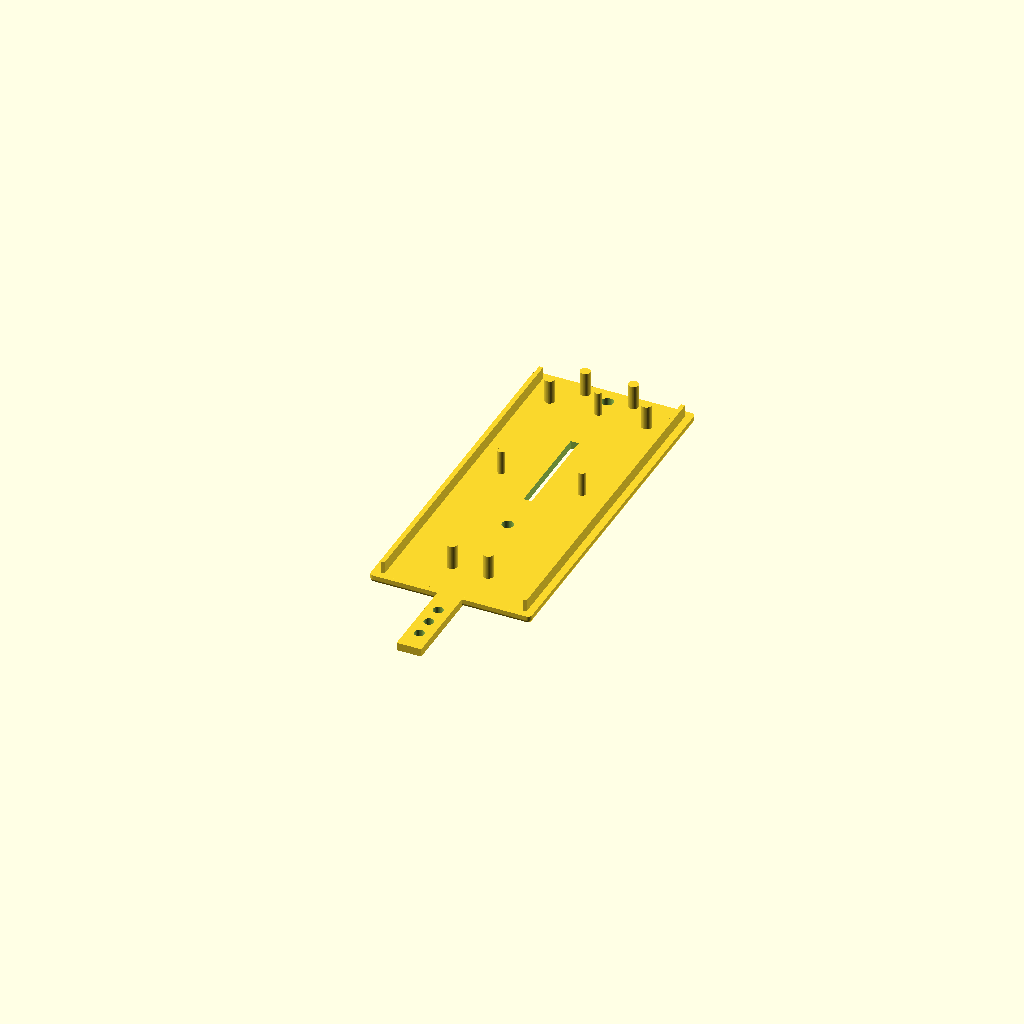
Cell 1: rendered with the file's own defaults.
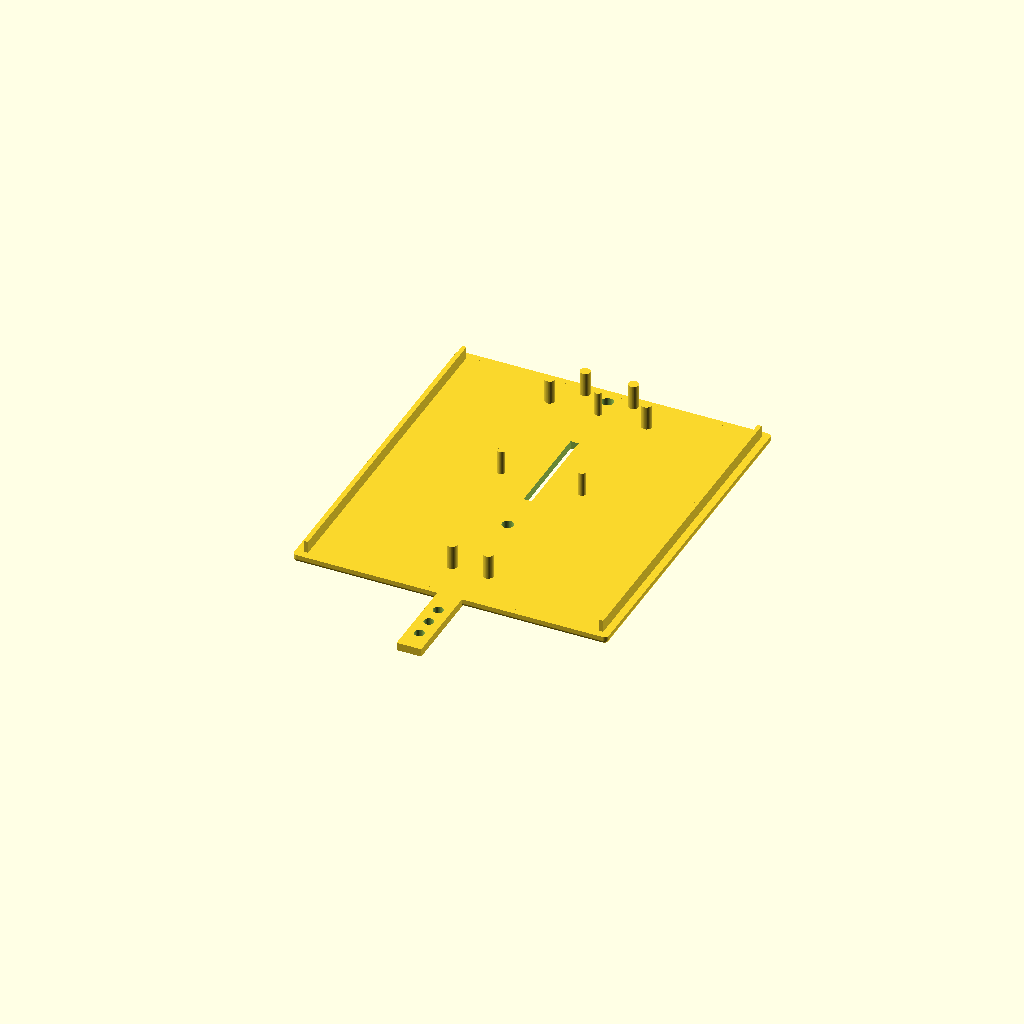
Cell 2: BOX_W = 76 (everything else at default).
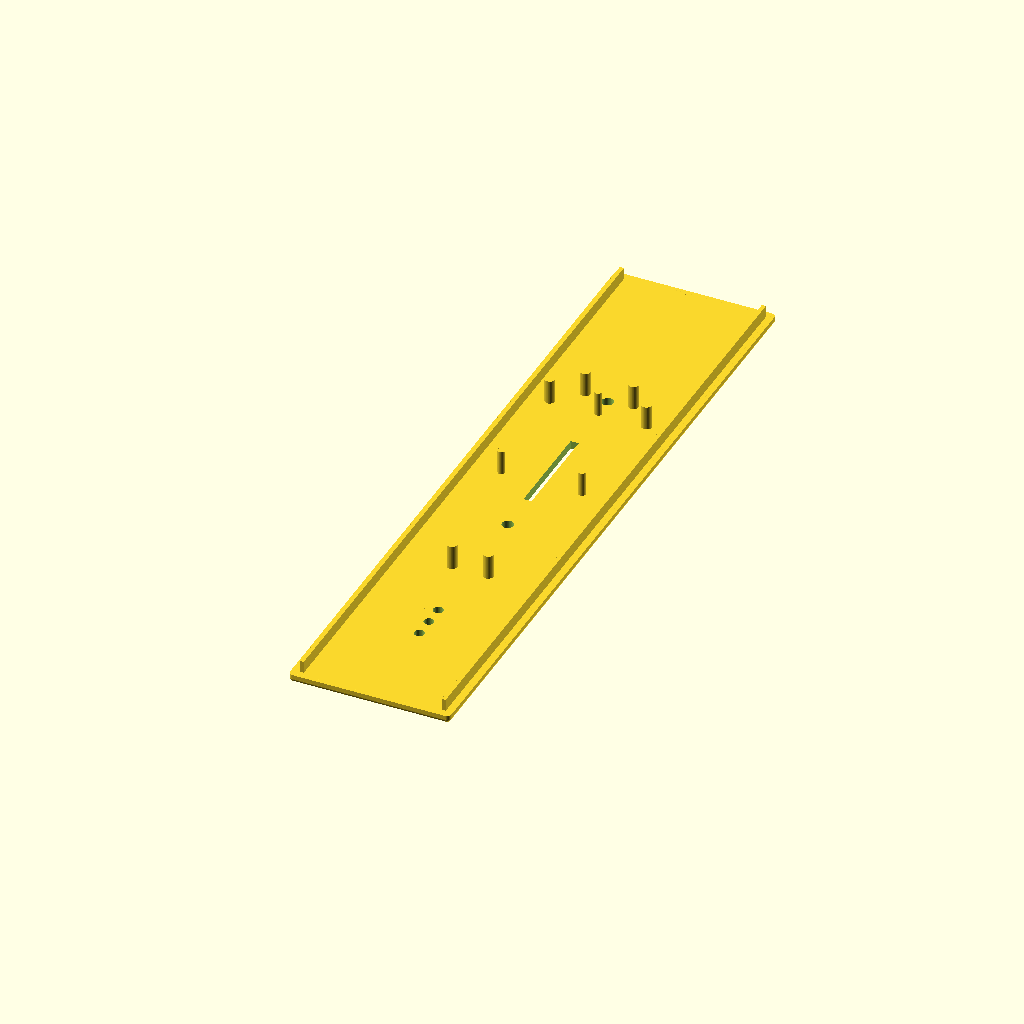
Cell 3 — BOX_L set to 172, the other parameters unchanged.
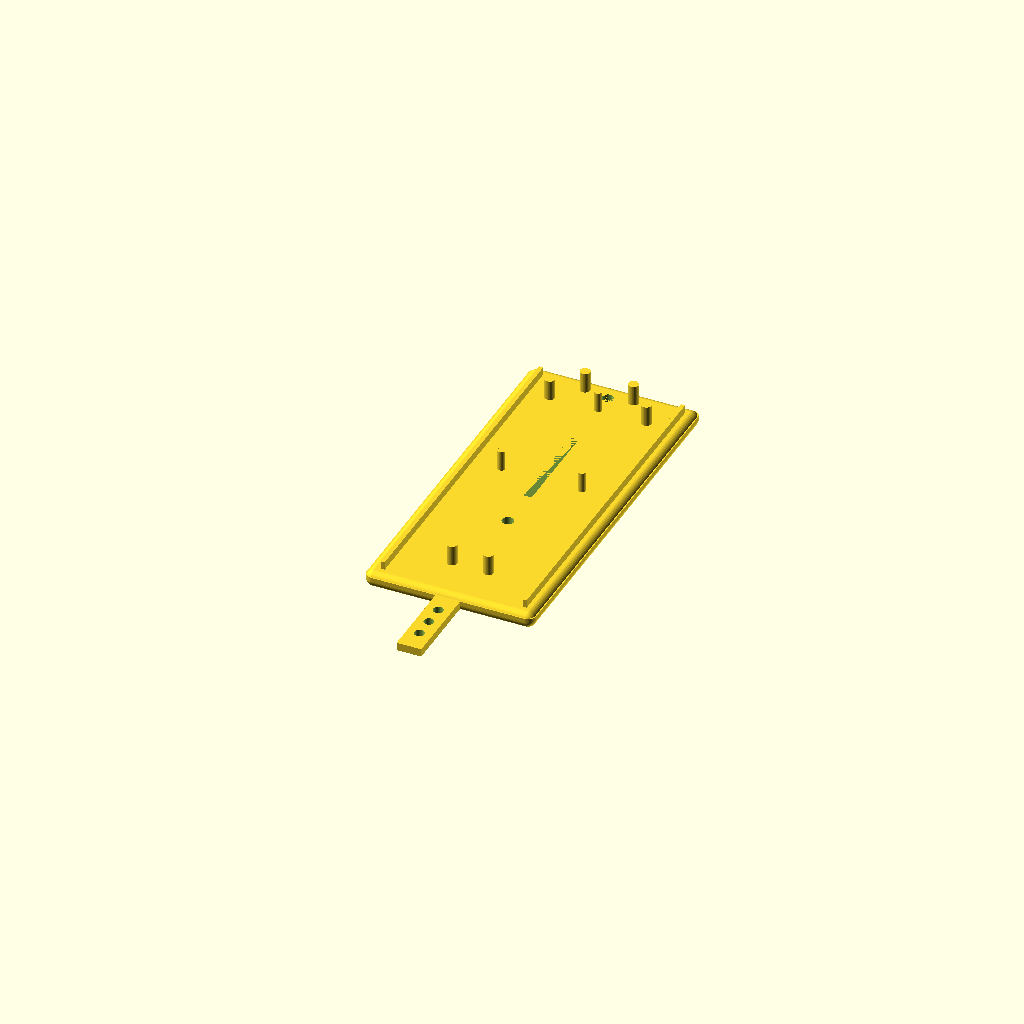
Cell 4 — CORNER_RADIUS set to 2, the other parameters unchanged.
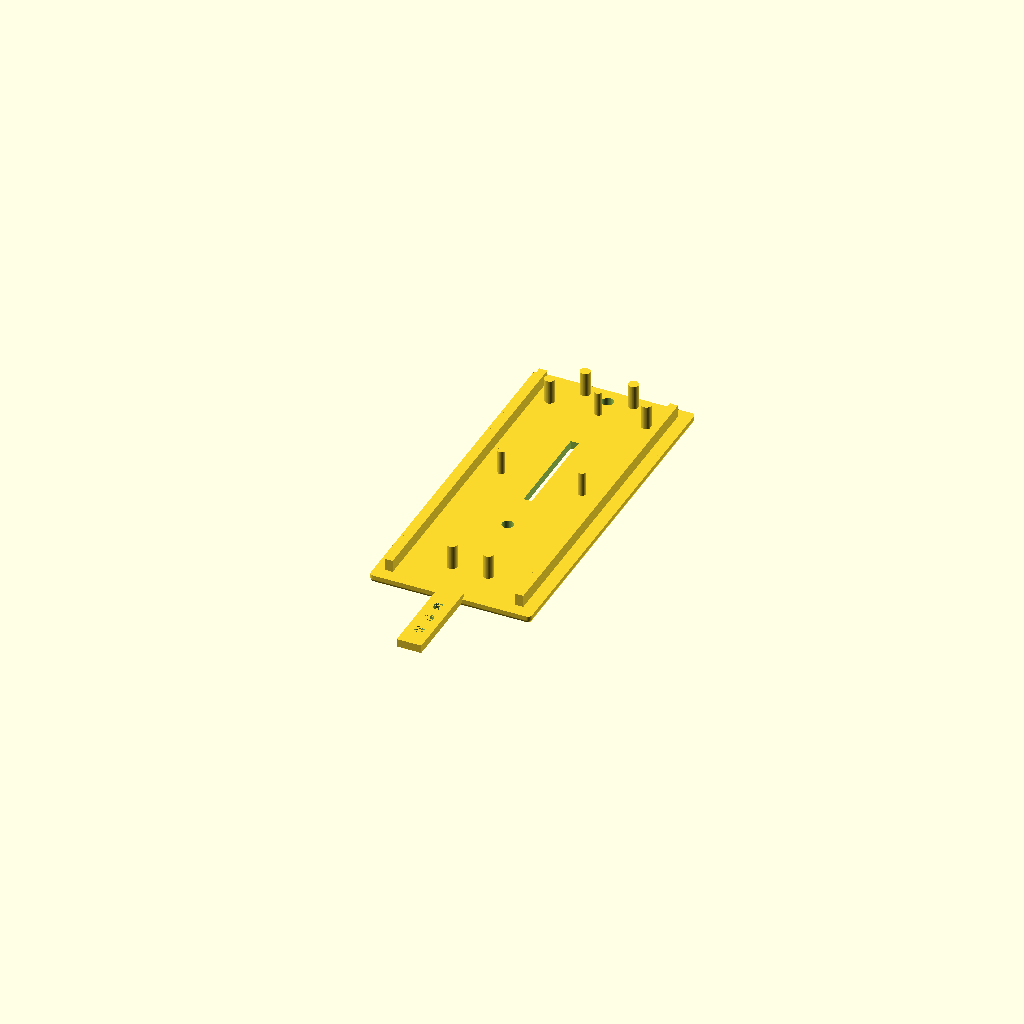
Cell 5 — WALL set to 2, the other parameters unchanged.
One fixed orthographic camera (rotation 55°, 0°, 25°; colour scheme Cornfield) for every cell.
OpenSCAD source file acoustic_sensor_3d/Bee Mic and Sensor/_[archive]/1. BeeMicSensorBase_1_archive.scad:
$fn=50;
BOX_W = 38; // Box Width
BOX_L = 86;// Box Length
BOX_H = 1.0; // Box Height
CORNER_RADIUS = 1.0; // Radius of corners
WALL = 1.0;// Wall Thickness

KEEL_WIDTH=9.0;
KEEL_HEIGHT=10.0;
KEEL_LENGTH=100;

VENT_OFFSET = 2.5;
VENT_L = 16.5;
VENT_R = -18.5;
 
difference() {
    // main box shape
    union() {
        linear_extrude(BOX_H)
        difference(){
            offset(r=CORNER_RADIUS) square([BOX_W, BOX_L], center=true);
            offset(r=CORNER_RADIUS - WALL) square([BOX_W-WALL, BOX_L-WALL], center=true);
        };
        coordinates = [[0,0],[0,BOX_L],[BOX_W,BOX_L],[BOX_W,0]];
        translate([-BOX_W/2, -BOX_L/2])
        hull()
        for (i = coordinates)
            translate(i) sphere(CORNER_RADIUS);
    
        // lid rails
        translate([BOX_W/-2+WALL,BOX_L/-2+0.9,WALL]) cube([WALL,BOX_L-(WALL*2)+0.3,3]);
        translate([BOX_W/2-WALL*1.8,BOX_L/-2+0.9,WALL]) cube([WALL,BOX_L-(WALL*2)+0.3,3]);

        // mic channel cover
        translate([0,-42.6,WALL-1])
        rotate([90,0,0])
        linear_extrude(23.0) square([6.1,2.0], center=true);
        
        // sensor mounting studs
        translate([0, KEEL_LENGTH, 0.0])
        union() {
            // sensor mounts
            translate([-10, -95, 0]) cylinder(h=7, d=1.8); 
            translate([0, -65, 0]) cylinder(h=7, d=1.8); 
            translate([10, -95, 0]) cylinder(h=7, d=1.8); 
            // cable runs
            translate([-12, -65, 0]) cylinder(h=7, d=2.5);
            translate([12, -65, 0]) cylinder(h=7, d=2.5);
            translate([-6, -59, 0]) cylinder(h=7, d=2.5);
            translate([6, -59, 0]) cylinder(h=7, d=2.5);            
        } 
        
        // mic mounting studs
        translate([0, KEEL_LENGTH, 0.0])
        union() {
            translate([-4.5, -133, 0]) cylinder(h=7, d=2.5); 
            translate([4.5, -133, 0]) cylinder(h=7, d=2.5); 
        }
    }
    //
    // ==============  Cut outs ======================================================
    //
    // center cutout - vent in base of box
    translate([-1.0,-2.5,-4])
    rotate([90,0,90])
    cube([25, 6, 2]);

    // mic vents
    translate([0.0, -50, -2]) cylinder(h=4, d=2.5); 
    translate([0.0, -55, -2]) cylinder(h=4, d=2.5); 
    translate([0.0, -60, -2]) cylinder(h=4, d=2.5);
/*
    // keel
    translate([0,62.5,-5])
    rotate([90,0,0])
    linear_extrude(KEEL_LENGTH) square([KEEL_WIDTH+0.5, KEEL_HEIGHT], center=true); 
*/    
    // screw holes
    translate([0.0, -13, -2]) cylinder(h=4, d=2.9); 
    translate([0.0, 40, -2]) cylinder(h=4, d=2.9);    
    
    //translate([0.0, -37.5, -2]) cylinder(h=4, d=2.0);  
    
}
Customizer parameters (derived from the source; name, type, default, range or options):
BOX_W: number, default 38
BOX_L: number, default 86
BOX_H: number, default 1
CORNER_RADIUS: number, default 1
WALL: number, default 1
KEEL_WIDTH: number, default 9
KEEL_HEIGHT: number, default 10
KEEL_LENGTH: number, default 100
VENT_OFFSET: number, default 2.5
VENT_L: number, default 16.5
VENT_R: number, default -18.5
